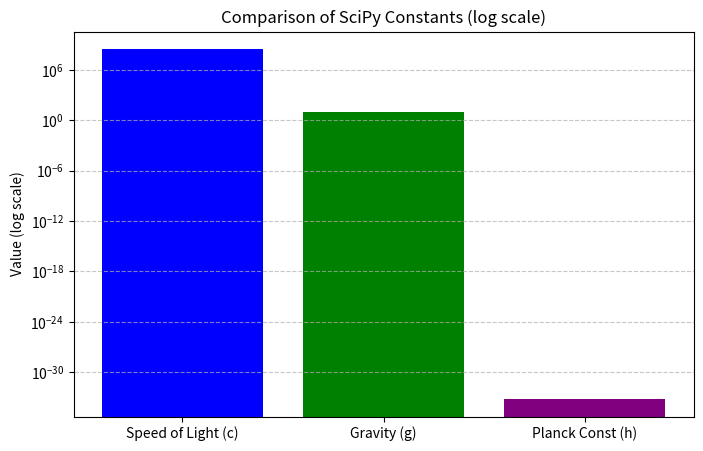

Write the Python code that produced this figure.
import scipy
from scipy import constants
import matplotlib.pyplot as plt

print("============================")
print("   SciPy Getting Started    ")
print("============================\n")

# ---------------------------------------------------------------
# 1. Installation Note (for learners)
# ---------------------------------------------------------------
print("[INFO] To install SciPy, use the following command in terminal:")
print("       pip install scipy")
print("If this fails, consider using a Python distribution like Anaconda (which comes with SciPy pre-installed).\n")

# ---------------------------------------------------------------
# 2. Importing SciPy and Constants
# ---------------------------------------------------------------
print("[STEP] Importing constants module from SciPy.")
print("[IMPORTANT NOTE] SciPy provides many physical and mathematical constants (e.g., speed of light, gravity, liter, etc.).\n")

# Example: How many cubic meters are in one liter
print("Example: 1 liter in cubic meters:")
print("constants.liter =", constants.liter, "cubic meters\n")

# ---------------------------------------------------------------
# 3. Exploring a few more SciPy constants
# ---------------------------------------------------------------
print("[STEP] Exploring some commonly used SciPy constants:")
print("Speed of Light (m/s):", constants.c)
print("Standard Gravity (m/s^2):", constants.g)
print("Planck Constant (Joule second):", constants.h)
print("Pi (mathematical constant):", constants.pi)

# ---------------------------------------------------------------
# 4. Visualization of some constants
# ---------------------------------------------------------------
print("\n[VISUALIZATION] Comparing magnitudes of selected SciPy constants.")

# Prepare data for visualization
constant_names = ["Speed of Light (c)", "Gravity (g)", "Planck Const (h)"]
constant_values = [constants.c, constants.g, constants.h]

plt.figure(figsize=(8, 5))
plt.bar(constant_names, constant_values, color=['blue', 'green', 'purple'])
plt.yscale('log')  # log scale because values differ greatly
plt.title("Comparison of SciPy Constants (log scale)")
plt.ylabel("Value (log scale)")
plt.grid(axis='y', linestyle='--', alpha=0.7)
plt.show()

# ---------------------------------------------------------------
# 5. Checking SciPy Version
# ---------------------------------------------------------------
print("\n[STEP] Checking SciPy Version:")
print("SciPy Version:", scipy.__version__)
print("\n[IMPORTANT NOTE] Use double underscores for __version__.\n")

print("============================")
print(" End of Getting Started Demo ")
print("============================")